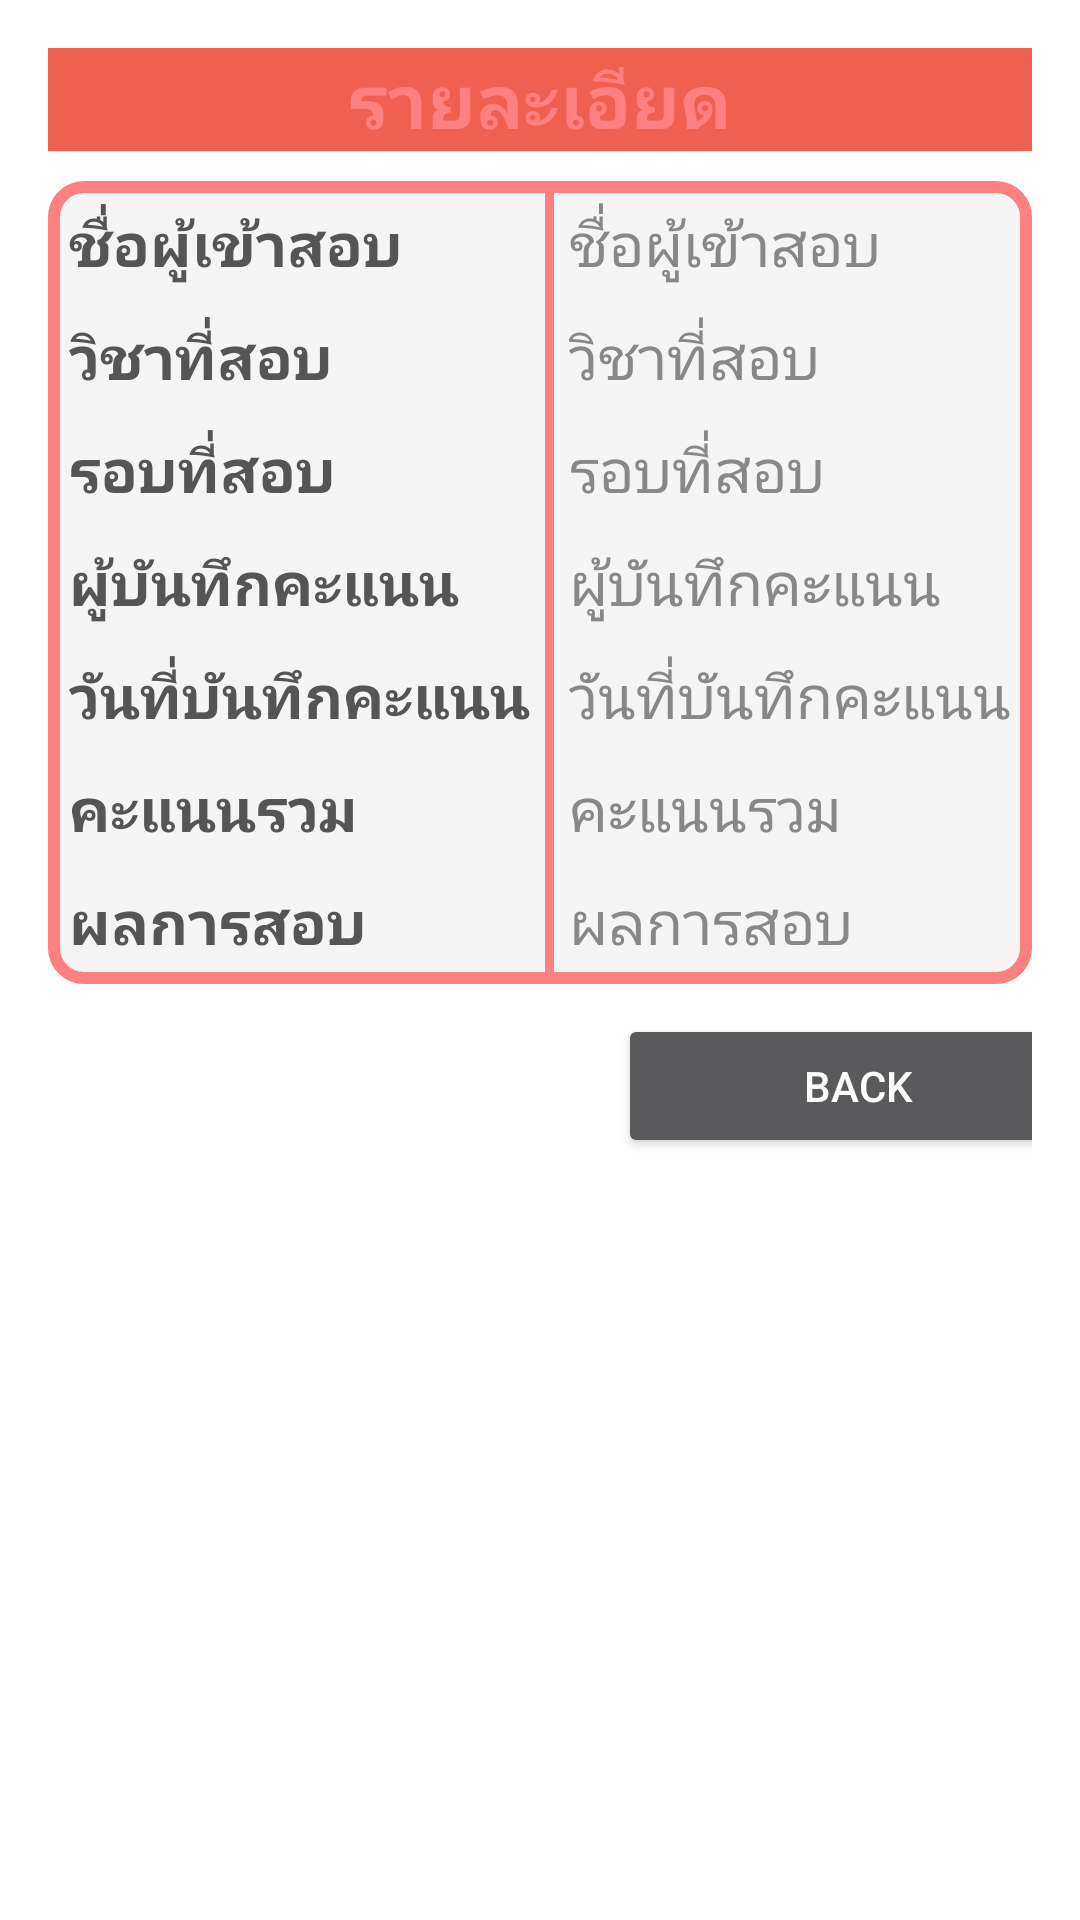

Here is an Android app screen rendered from its layout file. Give the layout XML and the strings, colors and styles it references.
<!-- AndroidManifest.xml: application theme AppTheme -->
<!-- res/layout/activity_show__all.xml -->
<?xml version="1.0" encoding="utf-8"?>
<LinearLayout xmlns:android="http://schemas.android.com/apk/res/android"
    xmlns:app="http://schemas.android.com/apk/res-auto"
    xmlns:tools="http://schemas.android.com/tools"
    android:layout_width="match_parent"
    android:layout_height="match_parent"
    android:orientation="vertical"
    android:padding="16dp"
    android:background="#FFFFFF"
    tools:context=".Show_All">
    <TextView
        android:layout_width="match_parent"
        android:layout_height="wrap_content"
        android:text="รายละเอียด"
        android:textColor="#ff8080"
        android:textAlignment="center"
        android:textSize="25dp"
        android:textStyle="bold"
        android:background="#f06050"/>
    <LinearLayout
        android:layout_marginTop="10dp"
        android:background="@drawable/backde"
        android:weightSum="2"
        android:orientation="horizontal"
        android:layout_width="match_parent"
        android:layout_height="wrap_content">
        <LinearLayout
            android:layout_weight="1"
            android:orientation="vertical"
            android:layout_width="wrap_content"
            android:layout_height="wrap_content">
            <TextView
                android:layout_width="match_parent"
                android:layout_height="wrap_content"
                android:id="@+id/tdata1"
                android:textColor="#555"
                android:textSize="20dp"
                android:textStyle="bold"
                android:padding="5dp"
                android:text="ชื่อผู้เข้าสอบ"/> 
            <TextView
                android:layout_width="match_parent"
                android:layout_height="wrap_content"
                android:id="@+id/tdata2"
                android:textColor="#555"
                android:textSize="20dp"
                android:textStyle="bold"
                android:padding="5dp"
                android:text="วิชาที่สอบ"/> 
            <TextView
                android:layout_width="match_parent"
                android:layout_height="wrap_content"
                android:id="@+id/tdata3"
                android:textColor="#555"
                android:textSize="20dp"
                android:textStyle="bold"
                android:padding="5dp"
                android:text="รอบที่สอบ"/> 
            <TextView
                android:layout_width="match_parent"
                android:layout_height="wrap_content"
                android:id="@+id/tdata4"
                android:textColor="#555"
                android:textSize="20dp"
                android:textStyle="bold"
                android:padding="5dp"
                android:text="ผู้บันทึกคะแนน"/> 
            <TextView
                android:layout_width="match_parent"
                android:layout_height="wrap_content"
                android:id="@+id/tdata5"
                android:textColor="#555"
                android:textSize="20dp"
                android:textStyle="bold"
                android:padding="5dp"
                android:text="วันที่บันทึกคะแนน"/> 
            <TextView
                android:layout_width="match_parent"
                android:layout_height="wrap_content"
                android:id="@+id/tdata6"
                android:textColor="#555"
                android:textSize="20dp"
                android:textStyle="bold"
                android:padding="5dp"
                android:text="คะแนนรวม"/> 
            <TextView
                android:layout_width="match_parent"
                android:layout_height="wrap_content"
                android:id="@+id/tdata"
                android:textColor="#555"
                android:textSize="20dp"
                android:textStyle="bold"
                android:padding="5dp"
                android:text="ผลการสอบ"/> 
        </LinearLayout>
        <View
            android:layout_width="3dp"
            android:layout_height="match_parent"
            android:background="#ff8080"/> 
        <LinearLayout
            android:layout_weight="1"
            android:orientation="vertical"
            android:layout_width="wrap_content"
            android:layout_height="wrap_content">
            <TextView
                android:layout_width="match_parent"
                android:layout_height="wrap_content"
                android:id="@+id/data1"
                android:textColor="#888"
                android:textSize="20dp"
                android:textStyle="normal"
                android:padding="5dp"
                android:text="ชื่อผู้เข้าสอบ"/> 
            <TextView
                android:layout_width="match_parent"
                android:layout_height="wrap_content"
                android:id="@+id/data2"
                android:textColor="#888"
                android:textSize="20dp"
                android:textStyle="normal"
                android:padding="5dp"
                android:text="วิชาที่สอบ"/> 
            <TextView
                android:layout_width="match_parent"
                android:layout_height="wrap_content"
                android:id="@+id/data3"
                android:textColor="#888"
                android:textSize="20dp"
                android:textStyle="normal"
                android:padding="5dp"
                android:text="รอบที่สอบ"/> 
            <TextView
                android:layout_width="match_parent"
                android:layout_height="wrap_content"
                android:id="@+id/data4"
                android:textColor="#888"
                android:textSize="20dp"
                android:textStyle="normal"
                android:padding="5dp"
                android:text="ผู้บันทึกคะแนน"/> 
            <TextView
                android:layout_width="match_parent"
                android:layout_height="wrap_content"
                android:id="@+id/data5"
                android:textColor="#888"
                android:textSize="20dp"
                android:textStyle="normal"
                android:padding="5dp"
                android:text="วันที่บันทึกคะแนน"/> 
            <TextView
                android:layout_width="match_parent"
                android:layout_height="wrap_content"
                android:id="@+id/data6"
                android:textColor="#888"
                android:textSize="20dp"
                android:textStyle="normal"
                android:padding="5dp"
                android:text="คะแนนรวม"/> 
            <TextView
                android:layout_width="match_parent"
                android:layout_height="wrap_content"
                android:id="@+id/data7"
                android:textColor="#888"
                android:textSize="20dp"
                android:textStyle="normal"
                android:padding="5dp"
                android:text="ผลการสอบ"/> 
        </LinearLayout> 
    </LinearLayout>

    <Button
        android:layout_width="160dp"
        android:layout_height="wrap_content"
        android:layout_marginLeft="190dp"
        android:text="BACK"
        android:layout_marginTop="10dp"
        android:id="@+id/back"
        android:clickable="true"/>

</LinearLayout>
<!-- resources referenced by this layout -->
<resources>
  <!-- drawable backde (drawable) -->
  <?xml version="1.0" encoding="utf-8"?>
  <shape xmlns:android="http://schemas.android.com/apk/res/android">
      <stroke
          android:width="4dp"
          android:color="#FF8080"/>
      <corners
          android:radius="10dp"/>
      <padding
          android:left="2dp"
          android:bottom="2dp"
          android:right="2dp"
          android:top="2dp"/>
      <solid
          android:color="#f5f5f5"/>
  </shape>
  <style name="AppTheme" parent="Theme.Design.NoActionBar">
          
          <item name="colorPrimary">@color/colorBlueJeans</item>
          <item name="colorPrimaryDark">@color/colorPrimaryDark</item>
          <item name="colorAccent">@color/colorAccent</item>
      </style>
  <color name="colorBlueJeans">#509CEC</color>
  <color name="colorPrimaryDark">#FF5600</color>
  <color name="colorAccent">#FF4081</color>
</resources>
